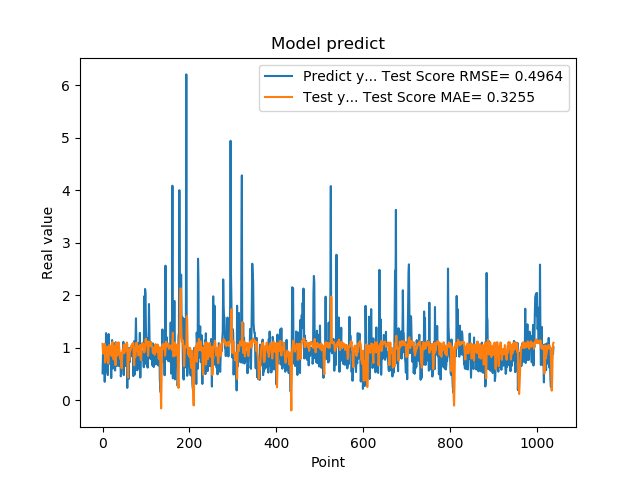

Data behind this chart, as committed beside it:
5.082880258560180664e-01, 1.069357288052005472e+00
8.640019893646240234e-01, 9.240670163401555337e-01
8.469420075416564941e-01, 8.855614458715260762e-01
7.976629734039306641e-01, 9.544895618428022033e-01
9.608020186424257592e-01, 9.727812764246752675e-01
3.470349907875061035e-01, 1.070079274800007862e+00
9.546210169792177513e-01, 7.130312107867537996e-01
5.251880288124084473e-01, 7.623658830282512566e-01
1.275226235389709695e+00, 8.994624054838893379e-01
8.723750114440917969e-01, 9.605946939586479383e-01
7.321749925613403320e-01, 1.015262426720586308e+00
7.640249729156494141e-01, 9.773887433957801907e-01
4.752210080623626154e-01, 9.151081798606234274e-01
7.414129972457885742e-01, 6.982313564286102281e-01
1.258002042770385520e+00, 7.617890607815875903e-01
7.274609804153442383e-01, 1.043859430342410466e+00
7.892770171165466309e-01, 9.575395193920644976e-01
6.914690136909484863e-01, 9.701622104711091765e-01
7.093830108642578125e-01, 9.012876923035245680e-01
1.014547944068908691e+00, 8.767346356147815989e-01
4.182830154895783026e-01, 1.031831587566996777e+00
1.002280950546264648e+00, 8.372046728937240223e-01
1.143296003341674805e+00, 9.185226340594953021e-01
6.746559739112854004e-01, 1.107452939996719232e+00
6.009536385536193848e-01, 9.849628339042229008e-01
6.538079977035522461e-01, 7.834455589051492197e-01
7.814120054244995117e-01, 7.712163918661064654e-01
8.469259738922119141e-01, 9.163923651642565948e-01
6.482390165328979492e-01, 1.024016177585952869e+00
5.623700022697448730e-01, 8.966639344702314052e-01
1.099647998809814453e+00, 6.624493666801120062e-01
9.541710019111632191e-01, 8.861376549015550497e-01
6.694499850273132324e-01, 1.095969818507070093e+00
6.464660167694091797e-01, 9.529107392940592280e-01
8.223180174827575684e-01, 8.424493294281506506e-01
8.300920128822326660e-01, 9.223885629588507440e-01
1.067314028739929199e+00, 1.033351291378665548e+00
6.827279925346374512e-01, 1.098994517609930055e+00
6.464239954948425293e-01, 1.035416748266587916e+00
6.881093978881835938e-01, 9.601566104097055687e-01
6.500350236892700195e-01, 8.517592431326140856e-01
8.693690299987792969e-01, 7.800441575271532813e-01
4.518609941005706787e-01, 8.913429466321661776e-01
4.952389895915984552e-01, 7.000786556381014547e-01
6.850870251655578613e-01, 6.030012667373237933e-01
8.653740286827087402e-01, 7.643202206167415413e-01
7.400469779968261719e-01, 9.496016320460103355e-01
8.204330205917358398e-01, 9.262598579016351197e-01
1.108605027198791504e+00, 9.212590438543326599e-01
4.751499891281127930e-01, 1.053775074622457897e+00
9.457899928092955433e-01, 8.908901184060776801e-01
7.877500057220458984e-01, 9.293368527349323838e-01
9.367713332176208496e-01, 1.047123133827689179e+00
6.470239758491516113e-01, 1.057712528805542229e+00
1.029777050018310325e+00, 9.422227227112162096e-01
9.328820109367371716e-01, 1.012427202661693615e+00
7.528370022773742676e-01, 1.095557639913451231e+00
2.307340055704117099e-01, 1.055474145330391078e+00
8.772729635238647461e-01, 4.898492578705848088e-01
7.876309752464294434e-01, 4.268389041665157091e-01
3.992269933223724365e-01, 9.607712919603618174e-01
... 979 more rows
